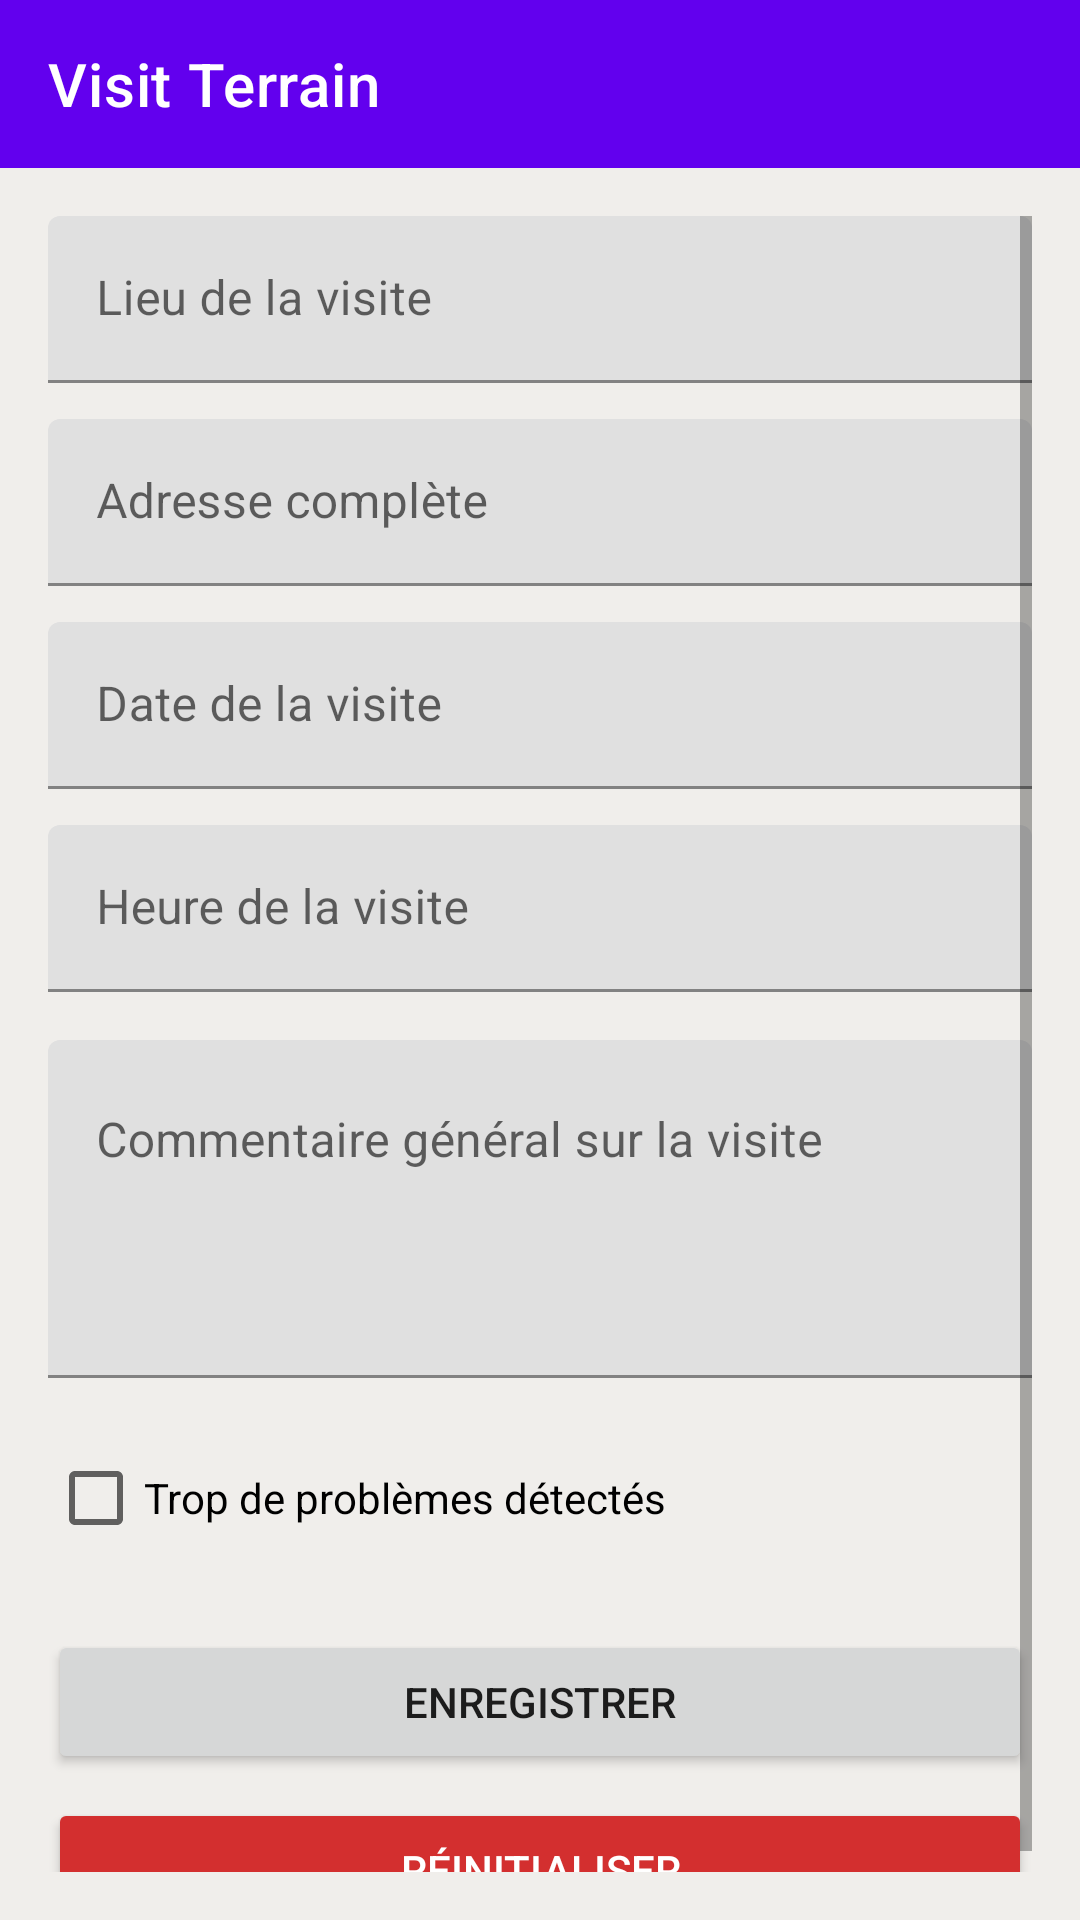

Write the Android layout XML for this screen, with the resource values it uses.
<!-- AndroidManifest.xml: application theme Theme.ApplicationTechnicien -->
<!-- res/layout/activity_terrain.xml -->
<?xml version="1.0" encoding="utf-8"?>
<androidx.constraintlayout.widget.ConstraintLayout xmlns:android="http://schemas.android.com/apk/res/android"
    xmlns:app="http://schemas.android.com/apk/res-auto"
    xmlns:tools="http://schemas.android.com/tools"
    android:id="@+id/main"
    android:layout_width="match_parent"
    android:layout_height="match_parent"
    android:background="#f0eeeb"
    tools:context=".terrain">

    <com.google.android.material.appbar.MaterialToolbar
        android:id="@+id/toolbar_photo"
        android:layout_width="0dp"
        android:layout_height="wrap_content"
        android:background="@color/purple_500"
        app:title="Visit Terrain"
        app:layout_constraintEnd_toEndOf="parent"
        app:layout_constraintStart_toStartOf="parent"
        app:layout_constraintTop_toTopOf="parent"
        app:titleTextColor="@android:color/white" />

    <ScrollView
        android:layout_width="0dp"
        android:layout_height="0dp"
        android:padding="16dp"
        app:layout_constraintTop_toBottomOf="@id/toolbar_photo"
        app:layout_constraintBottom_toBottomOf="parent"
        app:layout_constraintStart_toStartOf="parent"
        app:layout_constraintEnd_toEndOf="parent">

        <LinearLayout
            android:layout_width="match_parent"
            android:layout_height="wrap_content"
            android:orientation="vertical">

            <com.google.android.material.textfield.TextInputLayout
                android:layout_width="match_parent"
                android:layout_height="wrap_content"
                android:hint="Lieu de la visite">
                <com.google.android.material.textfield.TextInputEditText
                    android:id="@+id/etLieu"
                    android:layout_width="match_parent"
                    android:layout_height="wrap_content"/>
            </com.google.android.material.textfield.TextInputLayout>

            <com.google.android.material.textfield.TextInputLayout
                android:layout_width="match_parent"
                android:layout_height="wrap_content"
                android:hint="Adresse complète"
                android:layout_marginTop="12dp">
                <com.google.android.material.textfield.TextInputEditText
                    android:id="@+id/etAdresse"
                    android:layout_width="match_parent"
                    android:layout_height="wrap_content"/>
            </com.google.android.material.textfield.TextInputLayout>

            <com.google.android.material.textfield.TextInputLayout
                android:layout_width="match_parent"
                android:layout_height="wrap_content"
                android:hint="Date de la visite"
                android:layout_marginTop="12dp">
                <com.google.android.material.textfield.TextInputEditText
                    android:id="@+id/etDate"
                    android:layout_width="match_parent"
                    android:layout_height="wrap_content"
                    android:focusable="false"
                    android:longClickable="false"
                    android:cursorVisible="false"
                    android:clickable="true"/>
            </com.google.android.material.textfield.TextInputLayout>

            <com.google.android.material.textfield.TextInputLayout
                android:layout_width="match_parent"
                android:layout_height="wrap_content"
                android:hint="Heure de la visite"
                android:layout_marginTop="12dp">
                <com.google.android.material.textfield.TextInputEditText
                    android:id="@+id/etHeure"
                    android:layout_width="match_parent"
                    android:layout_height="wrap_content"
                    android:focusable="false"
                    android:longClickable="false"
                    android:cursorVisible="false"
                    android:clickable="true"/>
            </com.google.android.material.textfield.TextInputLayout>

            <com.google.android.material.textfield.TextInputLayout
                android:layout_width="match_parent"
                android:layout_height="wrap_content"
                android:hint="Commentaire général sur la visite"
                android:layout_marginTop="16dp">
                <com.google.android.material.textfield.TextInputEditText
                    android:id="@+id/etCommentaire"
                    android:layout_width="match_parent"
                    android:layout_height="wrap_content"
                    android:inputType="textMultiLine"
                    android:minLines="4"
                    android:maxLines="8"
                    android:gravity="top|start"/>
            </com.google.android.material.textfield.TextInputLayout>

            <CheckBox
                android:id="@+id/cbProbleme"
                android:layout_width="wrap_content"
                android:layout_height="wrap_content"
                android:text="Trop de problèmes détectés"
                android:background="#f0eeeb"
                android:layout_marginTop="16dp"/>

            <Button
                android:id="@+id/btnNouveauRdv"
                android:layout_width="match_parent"
                android:layout_height="wrap_content"
                android:text="Enregistrer"
                android:layout_marginTop="20dp" />

            <Button
                android:id="@+id/btnResetTerrain"
                android:layout_width="match_parent"
                android:layout_height="wrap_content"
                android:text="Réinitialiser"
                android:layout_marginTop="8dp"
                android:backgroundTint="#D32F2F"
                android:textColor="#FFFFFF" />

        </LinearLayout>
    </ScrollView>
</androidx.constraintlayout.widget.ConstraintLayout>
<!-- resources referenced by this layout -->
<resources>
  <style name="Theme.ApplicationTechnicien" parent="Theme.MaterialComponents.DayNight.NoActionBar">
          <item name="colorPrimary">@color/purple_500</item>
          <item name="colorPrimaryVariant">@color/purple_700</item>
          <item name="colorOnPrimary">@color/white</item>
  
          <item name="colorSecondary">@color/teal_200</item>
          <item name="colorSecondaryVariant">@color/teal_700</item>
          <item name="colorOnSecondary">@color/black</item>
  
          <item name="android:statusBarColor">?attr/colorPrimaryVariant</item>
  
          <item name="windowActionBar">false</item>
          <item name="windowNoTitle">true</item>
      </style>
  <!-- not gathered from this repository: default colours our renderer supplied (Android Studio template values) -->
  <color name="purple_500">#FF6200EE</color>
  <color name="purple_700">#FF3700B3</color>
  <color name="teal_200">#FF03DAC5</color>
  <color name="teal_700">#FF018786</color>
  <color name="black">#FF000000</color>
  <color name="white">#FFFFFFFF</color>
</resources>
